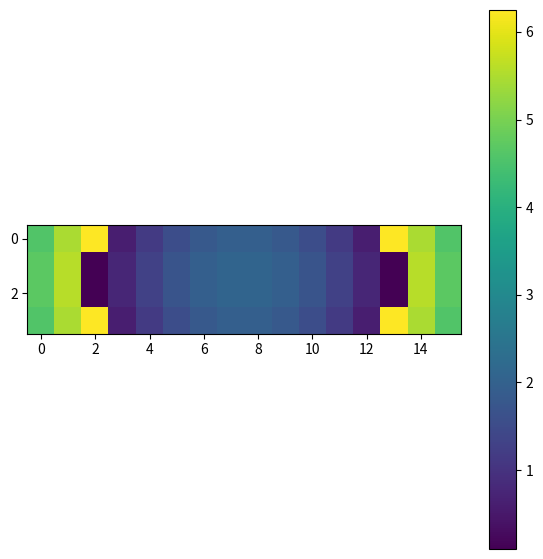

The script that saved this image:
import numpy as np
import matplotlib.pyplot as plt

def calculate_focus_lens_phase_distribution(m, n, focal_length = 0.1):
    '''
        focal_length (SI meters)


    '''
    
    c = 343 # m/s
    f = 40000 # Hz
    wavelength = c/f # m
    k = 2*np.pi/wavelength # wave number (rads/m)

    # evpsl = ( elem_num/4 ) * wavelength # evaluation plane side length
    plane_length = lambda x : wavelength * x / 4 

    dx = wavelength/2 # [m]

    aperture_size = ( int( 2* plane_length(m) /dx ), int( 2* plane_length(n) /dx ) ) # aperture size (number of unit cells) 

    x_vec = np.arange(-( aperture_size[0]/2 - 0.5 ) * dx, ( aperture_size[0]/2 + 0.5) * dx, dx)
    y_vec = np.arange(-( aperture_size[1]/2 - 0.5 ) * dx, ( aperture_size[1]/2 + 0.5) * dx, dx)

    xx, yy = np.meshgrid(x_vec, y_vec)

    travel_distance_array = np.sqrt( xx**2 + yy**2 + focal_length**2 ) # matrix of distances from centre of each elem to focus

    total_phase_array = -travel_distance_array * k # total change in phase of waves as they travel this distance.

    return np.remainder(total_phase_array, 2*np.pi) # normalise phase to 0-2π [rads] to perform focusing, assuming incident plane wave



fig, ax = plt.subplots(nrows=1, ncols=1, figsize=(7,7))

im = ax.imshow( calculate_focus_lens_phase_distribution(16, 4, 0.1) )

plt.colorbar(im)
plt.show()